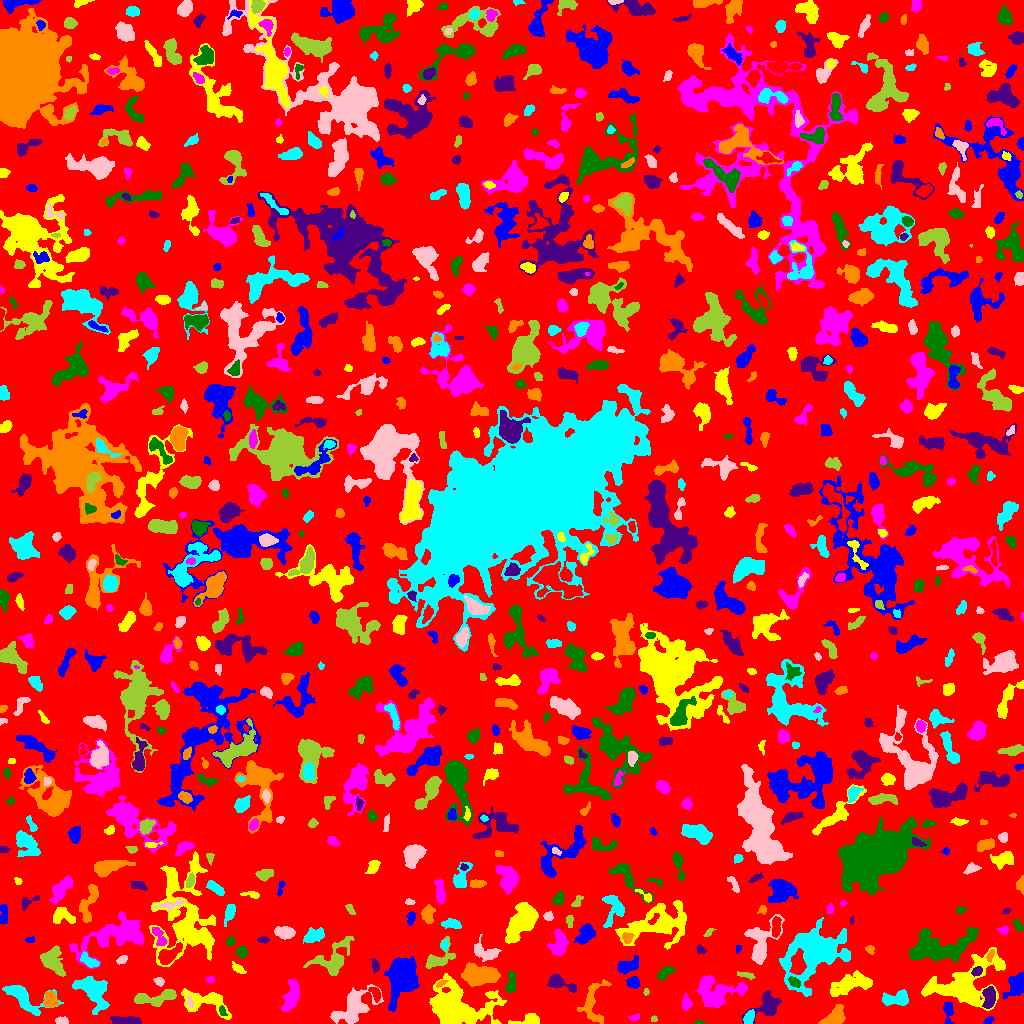

The table this chart was drawn from, first rows:
ID, X, Y, A, B, theta, total_flux, mu_max, mu_median, mu_mean, R_fwhm, R_e, R10, R90, x_start, x_end, y_start, y_end, area, greylevel
0, 522.3, 510.9, 297.3, 295.5, 0.06167, 1291014, 10.0, 1.0, 1.757, 106.3, 226.5, 85.29, 367.1, 0, 1023, 0, 1023, 734956, 1.757
1, 988.5, 3.099, 2.514, 1.6, 0.5507, 152.0, 4.0, 2.0, 2.269, 3.949, 2.585, 0.9772, 3.949, 983, 994, 0, 7, 67, 7.269
2, 529.8, 3.731, 5.647, 2.638, 0.1456, 769.0, 10.0, 3.0, 3.845, 4.514, 3.868, 1.493, 6.676, 508, 539, 0, 10, 200, 8.845
3, 634.1, 5.858, 2.879, 1.536, 0.1488, 141.0, 4.0, 2.0, 2.203, 3.827, 2.523, 0.9772, 3.868, 628, 639, 2, 10, 64, 6.203
4, 698.8, 0.9459, 2.528, 0.9926, -0.04669, 74.0, 4.0, 2.0, 1.947, 2.646, 1.784, 0.5642, 2.985, 694, 705, 0, 3, 38, 5.947
5, 128.4, 2.405, 6.517, 1.865, -0.1, 805.0, 12.0, 2.0, 3.643, 4.146, 3.785, 1.382, 6.723, 110, 141, 0, 7, 221, 7.643
6, 592.2, 20.01, 11.83, 5.619, 1.489, 947.0, 6.0, 2.0, 2.019, 7.069, 6.383, 2.459, 10.51, 577, 611, 0, 44, 469, 6.019
7, 748.5, 5.213, 3.565, 2.19, 1.08, 554.0, 9.0, 4.0, 4.165, 4.222, 3.523, 1.382, 5.499, 743, 754, 0, 14, 133, 10.17
8, 61.88, 2.242, 2.949, 1.763, -0.07701, 384.0, 9.0, 4.0, 4.22, 3.523, 2.821, 1.128, 4.442, 55, 68, 0, 7, 91, 8.22
9, 654, 4.634, 1.631, 1.475, 0.05506, 71.0, 3.0, 2.0, 1.821, 2.646, 1.954, 0.7979, 3.09, 651, 657, 2, 8, 39, 7.821
10, 665.3, 3.641, 5.648, 2.479, -0.0268, 618.0, 9.0, 3.0, 3.962, 4.37, 3.656, 1.493, 6.05, 649, 673, 0, 9, 156, 6.962
11, 948.2, 12.02, 6.29, 2.331, -1.544, 307.0, 4.0, 2.0, 1.827, 5.642, 4.184, 1.693, 6.507, 943, 954, 0, 21, 168, 5.827
12, 206.7, 22.39, 12.92, 5.538, -0.2267, 1797, 12.0, 3.0, 3.12, 4.82, 6.84, 2.326, 11.48, 181, 231, 4, 35, 576, 7.12
13, 686.6, 20.02, 3.63, 2.341, -1.466, 287.0, 4.0, 2.0, 2.208, 5.382, 3.523, 1.493, 5.557, 682, 692, 13, 30, 130, 6.208
14, 222, 12.88, 2.673, 1.328, -1.361, 137.0, 5.0, 2.0, 2.045, 2.706, 2.185, 0.7979, 3.7, 219, 227, 8, 18, 67, 10.04
15, 989.4, 26.12, 5.351, 2.561, 1.489, 1099, 11.0, 4.0, 4.504, 5.642, 4.618, 1.784, 7.092, 982, 995, 15, 37, 244, 11.5
16, 835, 5.953, 5.602, 3.539, 0.6855, 1473, 14.0, 4.0, 4.736, 4.983, 4.787, 1.784, 8.176, 818, 845, 0, 19, 311, 8.736
17, 21.03, 27.63, 10.43, 4.573, -0.6108, 2148, 16.0, 3.0, 3.913, 5.14, 5.809, 2.111, 10.23, 2, 63, 8, 38, 549, 7.913
18, 190, 20.49, 3.089, 1.3, -1.403, 168.0, 6.0, 2.0, 2.4, 2.764, 2.257, 0.7979, 4.029, 187, 193, 16, 30, 70, 10.4
19, 158.7, 26.27, 11.99, 3.202, 0.1595, 1478, 12.0, 3.0, 3.579, 4.406, 5.781, 2.034, 9.674, 134, 176, 17, 34, 413, 8.579
20, 375, 30.47, 3.813, 2.219, -1.042, 335.0, 7.0, 3.0, 2.68, 3.09, 3.478, 1.262, 5.441, 368, 380, 21, 36, 125, 8.68
21, 400.7, 45.66, 10.26, 6.347, 1.393, 5187, 16.0, 4.0, 4.843, 8.292, 9.115, 3.432, 15.14, 384, 419, 12, 68, 1071, 8.843
22, 965, 38.95, 18.89, 11.01, 0.4367, 7015, 11.0, 4.0, 4.176, 11.44, 12.41, 4.652, 20.11, 921, 1005, 13, 76, 1680, 7.176
23, 290, 25.06, 9.078, 2.997, 1.295, 744.0, 7.0, 2.0, 1.918, 3.7, 5.441, 1.871, 9.339, 281, 299, 12, 44, 388, 5.918
24, 510.7, 40.48, 5.847, 2.226, 1.499, 988.0, 10.0, 5.0, 5.429, 6.129, 4.442, 1.784, 6.699, 505, 515, 31, 53, 182, 11.43
25, 767.1, 16.93, 7.826, 5.268, 0.5389, 1601, 12.0, 3.0, 3.785, 5.015, 6.232, 2.185, 10.23, 742, 781, 0, 33, 423, 6.785
26, 50.53, 22.99, 3.803, 2.966, -1.356, 965.0, 11.0, 5.0, 5.026, 4.886, 4.184, 1.596, 6.628, 44, 58, 16, 32, 192, 10.03
27, 897.1, 24.86, 6.848, 3.114, 0.1177, 1038, 9.0, 3.0, 3.306, 5.232, 5.262, 2.034, 8.33, 882, 908, 18, 34, 314, 7.306
28, 352.8, 15.22, 10.71, 6.168, 0.7787, 2815, 13.0, 3.0, 3.642, 6.482, 7.611, 2.877, 12.83, 330, 383, 0, 39, 773, 7.642
29, 646.1, 31.41, 1.541, 1.12, 1.222, 41.0, 3.0, 1.0, 1.079, 1.871, 1.596, 0.5642, 2.646, 643, 649, 28, 35, 38, 7.079
30, 325.3, 32.69, 9.328, 3.827, -0.316, 1688, 8.0, 4.0, 3.972, 8.575, 6.628, 2.646, 10.12, 309, 343, 22, 42, 425, 7.972
31, 1016, 39.83, 6.758, 4.207, 1.059, 1784, 13.0, 4.0, 5.141, 5.352, 5.754, 2.111, 9.339, 1003, 1023, 25, 51, 347, 8.141
32, 455.4, 15.95, 14.86, 9.208, -0.122, 15146, 36.0, 5.0, 8.457, 8.63, 10.76, 3.909, 20.2, 429, 506, 0, 50, 1791, 10.46
33, 714.3, 30.55, 10.6, 7.512, -0.0706, 3806, 12.0, 4.0, 4.58, 9.591, 8.593, 3.338, 13.88, 696, 747, 16, 48, 831, 7.58
34, 794.5, 41.55, 3.504, 1.889, -0.6514, 398.0, 8.0, 4.0, 3.685, 4.184, 3.241, 1.262, 5.015, 788, 800, 36, 47, 108, 12.69
35, 559.4, 40.49, 7.706, 2.72, -0.3767, 990.0, 10.0, 3.0, 3.708, 5.232, 4.549, 1.784, 7.569, 547, 576, 31, 49, 267, 8.708
36, 441.7, 40.56, 2.632, 1.099, 0.5321, 97.0, 4.0, 1.5, 1.672, 3.038, 2.111, 0.7979, 3.338, 436, 448, 36, 43, 58, 9.672
37, 92.19, 33.44, 9.328, 5.486, -0.8125, 3453, 15.0, 4.0, 5.026, 6.794, 7.378, 2.764, 12.28, 72, 109, 9, 47, 687, 9.026
38, 159.4, 41.74, 2.319, 1.798, -0.5828, 195.0, 6.0, 2.0, 2.438, 3.432, 2.585, 0.9772, 4.068, 153, 164, 37, 46, 80, 7.438
39, 745.6, 48.64, 4.604, 1.384, -0.1616, 216.0, 5.0, 2.0, 2.25, 3.432, 2.985, 1.128, 4.754, 737, 755, 44, 52, 96, 7.25
40, 526.6, 29.62, 12.47, 6.215, 1.078, 2137, 12.0, 3.0, 3.486, 5.971, 6.699, 2.459, 11.67, 504, 543, 15, 63, 613, 8.486
41, 633.1, 40.95, 2.735, 2.604, -0.02388, 554.0, 9.0, 4.0, 3.929, 4.26, 3.385, 1.382, 5.412, 626, 640, 35, 47, 141, 7.929
42, 850.4, 39.04, 11.31, 4.339, 0.2823, 2151, 9.0, 3.0, 3.561, 7.269, 7.858, 3.038, 12.27, 830, 872, 27, 53, 604, 6.561
43, 210.3, 43.93, 1.934, 1.347, 0.05928, 75.0, 3.0, 1.0, 1.389, 2.523, 1.954, 0.7979, 3.338, 205, 214, 41, 48, 54, 6.389
44, 664.9, 50.73, 4.625, 2.172, 0.6209, 335.0, 5.0, 2.0, 2.068, 4.107, 3.949, 1.493, 6.155, 657, 674, 43, 57, 162, 6.068
45, 976.8, 52.23, 2.463, 1.932, 0.6434, 323.0, 8.0, 3.0, 3.511, 3.613, 2.764, 1.128, 4.442, 971, 982, 47, 57, 92, 13.51
46, 484.2, 48.4, 8.259, 3.971, -0.06013, 5297, 33.0, 5.0, 8.187, 5.67, 6.05, 2.326, 11.41, 461, 500, 37, 61, 647, 12.19
47, 813.8, 70.26, 17.07, 12.08, 0.7425, 10960, 16.0, 4.0, 5.192, 12.37, 13.66, 5.232, 22.28, 779, 850, 27, 106, 2111, 8.192
48, 121.8, 63.69, 2.669, 1.759, 0.4705, 213.0, 5.0, 2.0, 2.566, 3.568, 2.764, 1.128, 4.334, 116, 127, 59, 68, 83, 6.566
49, 333.3, 63.76, 10.98, 7.055, 0.7533, 2008, 11.0, 3.0, 3.187, 5.078, 7.356, 2.585, 12.19, 303, 354, 48, 87, 630, 8.187
50, 589.4, 66.04, 4.334, 1.79, 1.334, 391.0, 8.0, 3.0, 3.231, 4.26, 3.432, 1.262, 5.232, 585, 594, 59, 75, 121, 8.231
51, 628, 57.45, 5.487, 2.694, 0.3326, 1059, 10.0, 4.0, 4.121, 5.917, 4.687, 1.954, 7.399, 617, 638, 49, 68, 257, 8.121
52, 238.3, 54.58, 3.825, 1.69, -0.6234, 217.0, 6.0, 2.0, 2.047, 2.985, 3.038, 1.128, 5.109, 232, 246, 50, 62, 106, 6.047
53, 116.7, 88.56, 18.4, 7.263, 0.3212, 5323, 13.0, 4.0, 4.211, 8.538, 10.49, 3.827, 17.33, 69, 143, 55, 112, 1264, 7.211
54, 936.5, 75.98, 16.11, 6.896, 0.1368, 7844, 23.0, 5.0, 6.295, 6.84, 9.997, 3.478, 16.94, 908, 978, 61, 96, 1246, 10.3
55, 375.2, 57.69, 3.709, 1.559, -1.366, 121.0, 4.0, 1.0, 1.274, 3.478, 2.932, 0.9772, 4.514, 370, 379, 50, 65, 95, 7.274
56, 990.2, 68.05, 3.246, 1.55, 1.199, 181.0, 5.0, 2.0, 2.291, 3.141, 2.764, 1.128, 4.297, 986, 994, 61, 74, 79, 9.291
57, 90.17, 61.96, 4.811, 2.023, -0.5483, 441.0, 8.0, 2.0, 2.549, 3.989, 3.568, 1.382, 5.809, 80, 99, 56, 72, 173, 9.549
58, 760.4, 80.15, 11.58, 5.903, 1.282, 1923, 9.0, 3.0, 2.995, 7.225, 7.136, 2.764, 11.49, 744, 784, 59, 109, 642, 6.995
59, 52.34, 63.33, 7.521, 5.126, -1.133, 1679, 8.0, 4.0, 3.765, 8.463, 6.723, 2.706, 10.46, 40, 65, 47, 78, 446, 6.765
... 823 more rows
